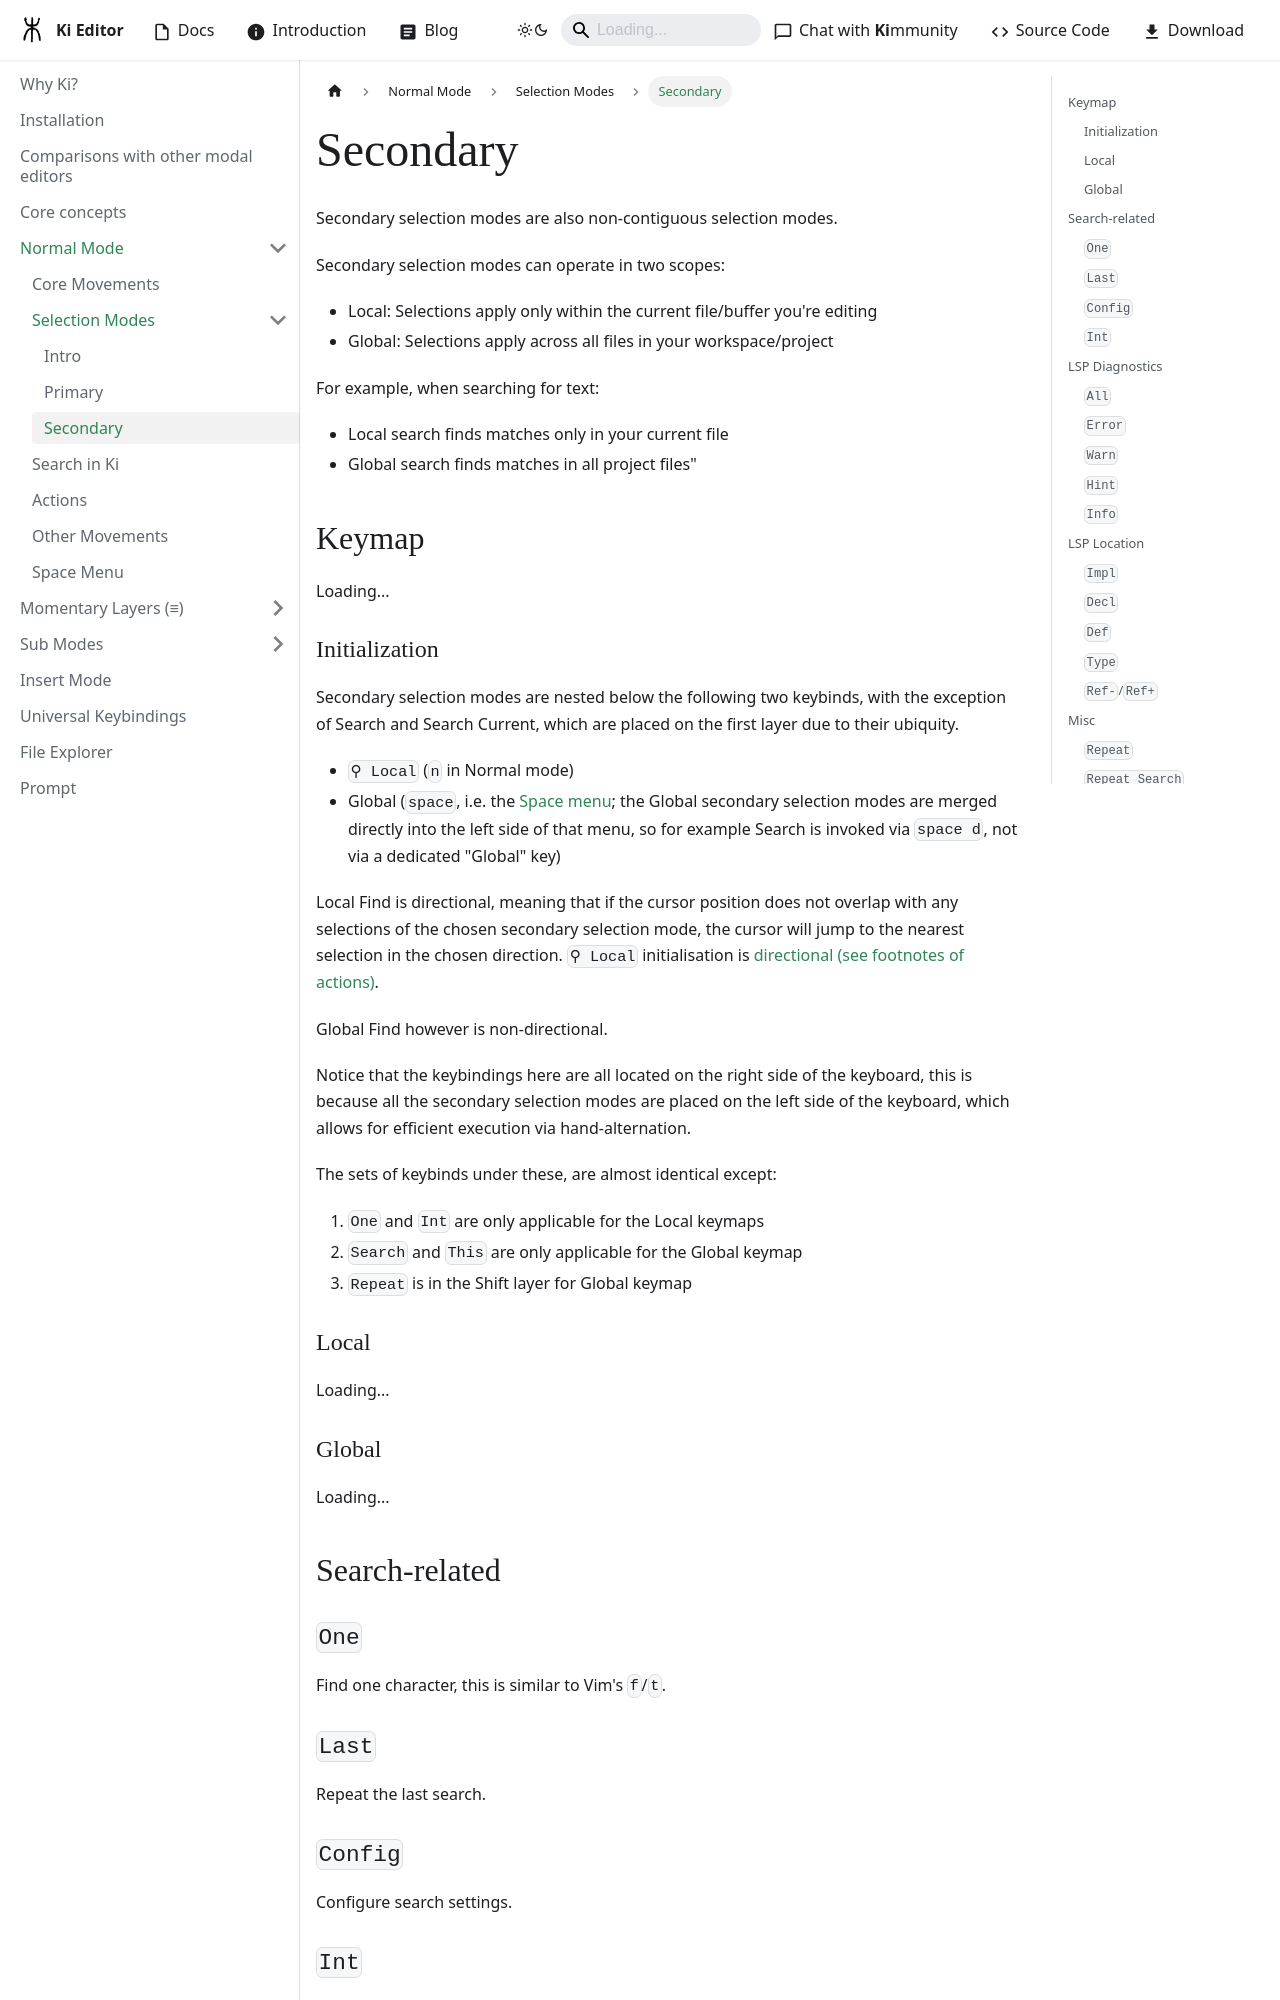

repository: ki-editor/ki-editor · page: docs/normal-mode/selection-modes/secondary/index.html · generator: docusaurus

---
sidebar_position: 3
---

import {KeymapFallback} from '@site/src/components/KeymapFallback';

# Secondary

Secondary selection modes are also non-contiguous selection modes.

Secondary selection modes can operate in two scopes:

- Local: Selections apply only within the current file/buffer you're editing
- Global: Selections apply across all files in your workspace/project

For example, when searching for text:

- Local search finds matches only in your current file
- Global search finds matches in all project files"

## Keymap

<KeymapFallback filename="Secondary Selection Modes Init"/>
